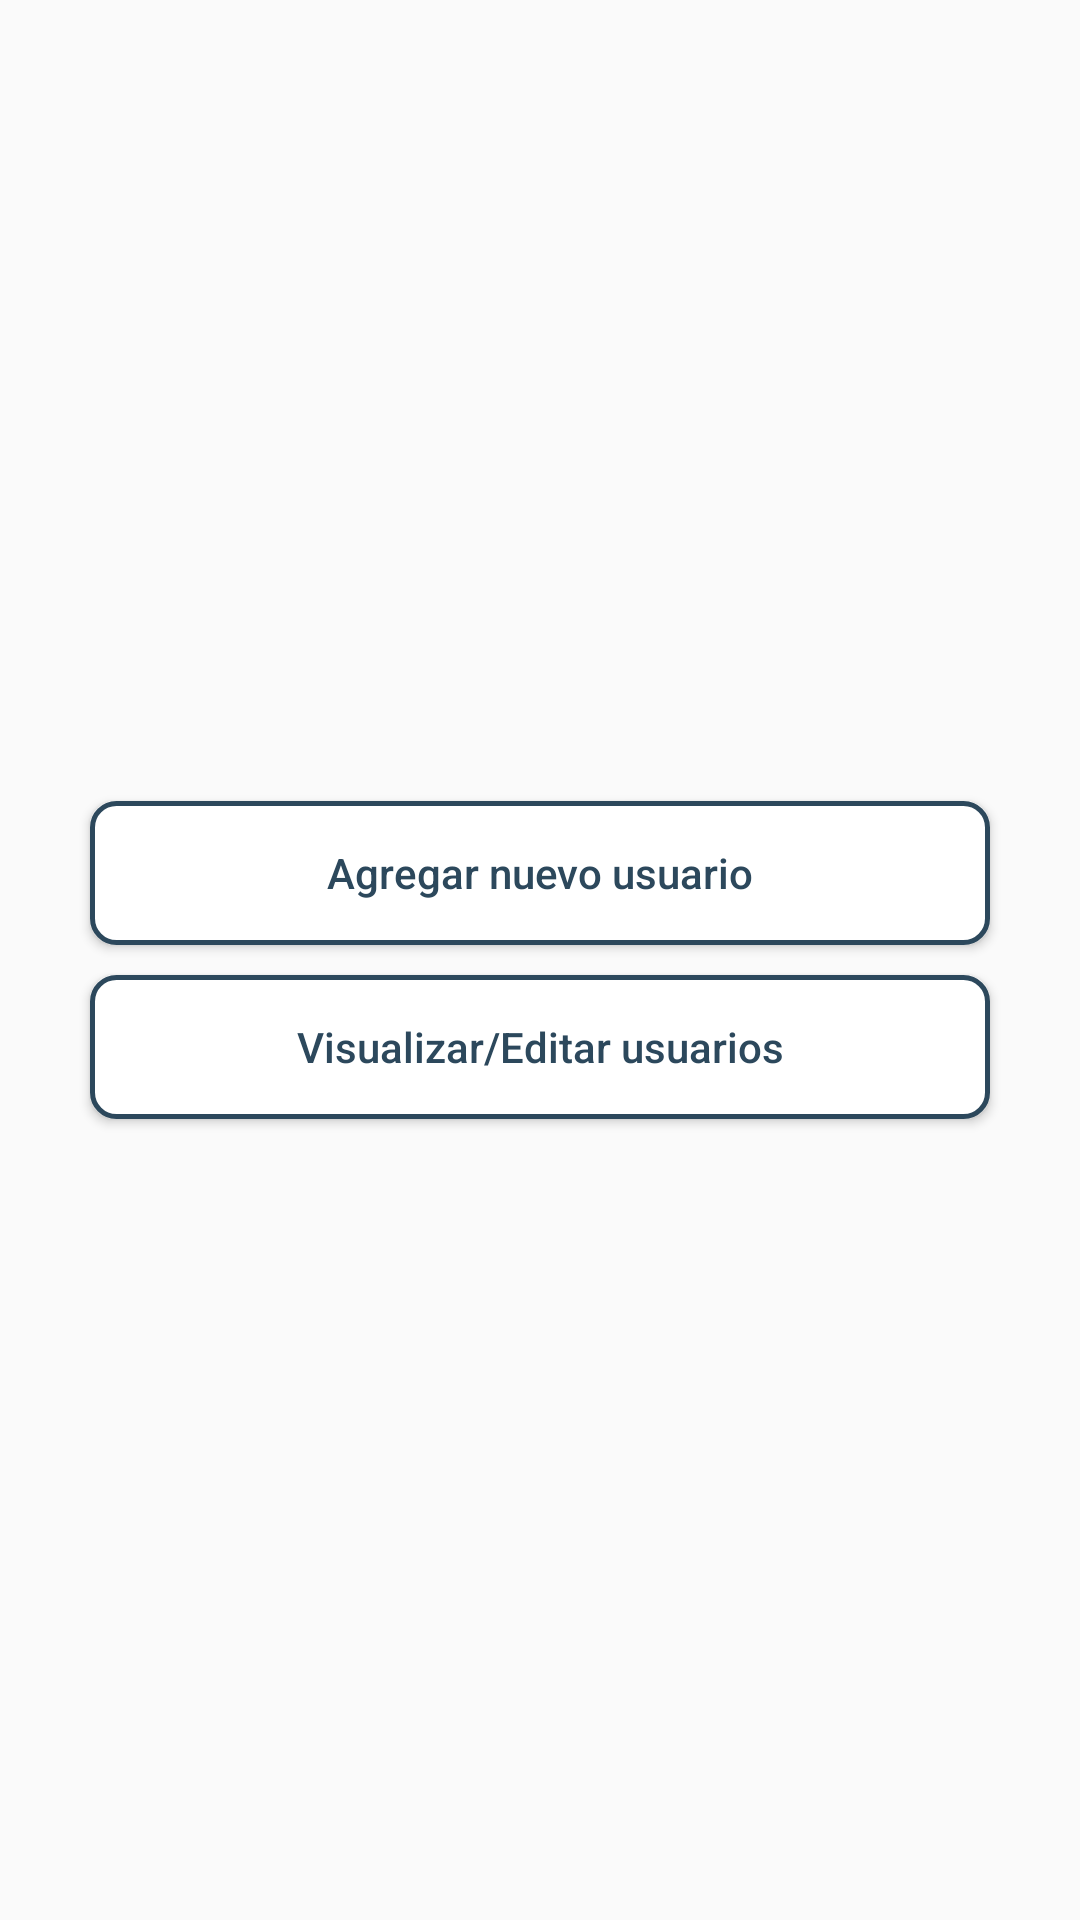

Here is an Android app screen rendered from its layout file. Give the layout XML and the strings, colors and styles it references.
<!-- AndroidManifest.xml: application theme AppTheme -->
<!-- res/layout/fragment_account.xml -->
<FrameLayout xmlns:android="http://schemas.android.com/apk/res/android"
    xmlns:tools="http://schemas.android.com/tools"
    android:layout_width="match_parent"
    android:layout_height="match_parent">

    <LinearLayout
        android:layout_width="match_parent"
        android:layout_height="match_parent"
        android:gravity="center"
        android:orientation="vertical">

        <Button
            android:id="@+id/btnAgragarNuevoProducto"
            android:layout_width="300dp"
            android:layout_height="wrap_content"
            android:text="Agregar nuevo usuario"
            style="@style/botonesMenus"
            />

        <Button
            android:id="@+id/btnVerProduc"
            style="@style/botonesMenus"
            android:layout_width="300dp"
            android:layout_height="wrap_content"
            android:text="Visualizar/Editar usuarios" />

    </LinearLayout>

</FrameLayout>
<!-- resources referenced by this layout -->
<resources>
  <style name="botonesMenus" parent="botones">
          <item name="android:layout_marginTop">5dp</item>
          <item name="android:layout_marginBottom">5dp</item>
      </style>
  <style name="AppTheme" parent="Theme.AppCompat.Light.DarkActionBar">
          
          <item name="colorPrimary">@color/colorPrimary</item>
          <item name="colorPrimaryDark">@color/colorPrimaryDark</item>
          <item name="colorAccent">@color/colorAccent</item>
      </style>
  <style name="botones">
          <item name="android:background">@drawable/button_color</item>
          <item name="android:textColor">@color/colorLogo</item>
          <item name="android:textAllCaps">false</item>
      </style>
  <color name="colorPrimary">#2c485c</color>
  <color name="colorPrimaryDark">#002132</color>
  <color name="colorAccent">#587389</color>
  <!-- drawable button_color (drawable) -->
  <?xml version="1.0" encoding="utf-8"?>
  <shape xmlns:android="http://schemas.android.com/apk/res/android">
      <corners
          android:radius="8dp"/>
  
      <stroke
          android:width="5px"
          android:color="@color/colorLogo"/>
      <solid
          android:color="@android:color/white"
          />
  </shape>
  <color name="colorLogo">#2C485C</color>
</resources>
